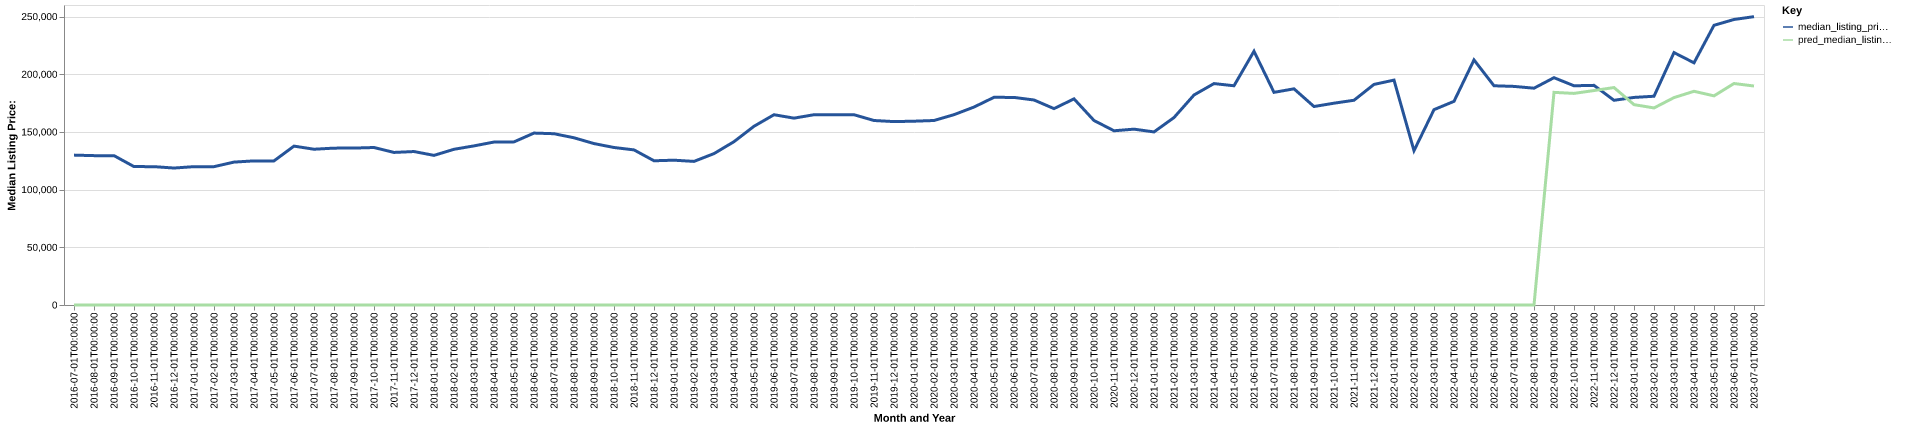

Values plotted in this chart, from the file beside it:
date, time_idx, median_listing_price, thirty_year_interest_rate_five, month, county_name, active_listing_count, median_days_on_market, pred_median_listing_price, month_year
2016-07-01, 0, 129900, 3.72, 7, kankakee, il, 536.0, 77.0, 0, Jul-2016
2016-08-01, 1, 129450, 3.73, 8, kankakee, il, 539.0, 75.0, 0, Aug-2016
2016-09-01, 2, 129450, 3.66, 9, kankakee, il, 531.0, 81.0, 0, Sep-2016
2016-10-01, 3, 119950, 3.64, 10, kankakee, il, 521.0, 79.0, 0, Oct-2016
2016-11-01, 4, 119900, 3.66, 11, kankakee, il, 486.0, 89.0, 0, Nov-2016
2016-12-01, 5, 118700, 3.48, 12, kankakee, il, 465.0, 94.0, 0, Dec-2016
2017-01-01, 6, 119900, 3.45, 1, kankakee, il, 439.0, 106.0, 0, Jan-2017
2017-02-01, 7, 119900, 3.5, 2, kankakee, il, 444.0, 106.0, 0, Feb-2017
2017-03-01, 8, 123850, 3.52, 3, kankakee, il, 452.0, 94.0, 0, Mar-2017
2017-04-01, 9, 124900, 4.03, 4, kankakee, il, 433.0, 66.0, 0, Apr-2017
2017-05-01, 10, 124900, 4.32, 5, kankakee, il, 417.0, 65.0, 0, May-2017
2017-06-01, 11, 137700, 4.2, 6, kankakee, il, 434.0, 65.0, 0, Jun-2017
2017-07-01, 12, 135000, 4.19, 7, kankakee, il, 447.0, 62.0, 0, Jul-2017
2017-08-01, 13, 135950, 4.3, 8, kankakee, il, 452.0, 65.0, 0, Aug-2017
2017-09-01, 14, 136000, 4.1, 9, kankakee, il, 431.0, 68.0, 0, Sep-2017
2017-10-01, 15, 136494, 4.05, 10, kankakee, il, 424.0, 72.0, 0, Oct-2017
2017-11-01, 16, 132225, 3.94, 11, kankakee, il, 400.0, 74.0, 0, Nov-2017
2017-12-01, 17, 133000, 4.03, 12, kankakee, il, 384.0, 81.0, 0, Dec-2017
2018-01-01, 18, 129675, 3.93, 1, kankakee, il, 361.0, 84.0, 0, Jan-2018
2018-02-01, 19, 134950, 3.83, 2, kankakee, il, 353.0, 85.0, 0, Feb-2018
2018-03-01, 20, 137900, 3.94, 3, kankakee, il, 349.0, 72.0, 0, Mar-2018
2018-04-01, 21, 141225, 3.95, 4, kankakee, il, 334.0, 66.0, 0, Apr-2018
2018-05-01, 22, 141375, 3.99, 5, kankakee, il, 350.0, 62.0, 0, May-2018
2018-06-01, 23, 149000, 4.15, 6, kankakee, il, 379.0, 59.0, 0, Jun-2018
2018-07-01, 24, 148450, 4.4, 7, kankakee, il, 384.0, 58.0, 0, Jul-2018
2018-08-01, 25, 144925, 4.46, 8, kankakee, il, 404.0, 58.0, 0, Aug-2018
2018-09-01, 26, 139900, 4.58, 9, kankakee, il, 402.0, 60.0, 0, Sep-2018
2018-10-01, 27, 136500, 4.66, 10, kankakee, il, 434.0, 67.0, 0, Oct-2018
2018-11-01, 28, 134425, 4.62, 11, kankakee, il, 435.0, 73.0, 0, Nov-2018
2018-12-01, 29, 125000, 4.54, 12, kankakee, il, 415.0, 84.0, 0, Dec-2018
2019-01-01, 30, 125500, 4.6, 1, kankakee, il, 379.0, 103.0, 0, Jan-2019
2019-02-01, 31, 124450, 4.72, 2, kankakee, il, 348.0, 113.0, 0, Feb-2019
2019-03-01, 32, 131214, 4.9, 3, kankakee, il, 340.0, 89.0, 0, Mar-2019
2019-04-01, 33, 141550, 4.94, 4, kankakee, il, 323.0, 58.0, 0, Apr-2019
2019-05-01, 34, 154900, 4.75, 5, kankakee, il, 314.0, 58.0, 0, May-2019
2019-06-01, 35, 164900, 4.51, 6, kankakee, il, 334.0, 53.0, 0, Jun-2019
2019-07-01, 36, 161944, 4.41, 7, kankakee, il, 369.0, 54.0, 0, Jul-2019
2019-08-01, 37, 164900, 4.41, 8, kankakee, il, 379.0, 60.0, 0, Aug-2019
2019-09-01, 38, 164900, 4.2, 9, kankakee, il, 383.0, 66.0, 0, Sep-2019
2019-10-01, 39, 164900, 4.14, 10, kankakee, il, 382.0, 71.0, 0, Oct-2019
2019-11-01, 40, 159900, 3.84, 11, kankakee, il, 369.0, 82.0, 0, Nov-2019
2019-12-01, 41, 158950, 3.81, 12, kankakee, il, 345.0, 89.0, 0, Dec-2019
2020-01-01, 42, 159300, 3.75, 1, kankakee, il, 312.0, 95.0, 0, Jan-2020
2020-02-01, 43, 159900, 3.73, 2, kankakee, il, 297.0, 97.0, 0, Feb-2020
2020-03-01, 44, 164950, 3.78, 3, kankakee, il, 298.0, 77.0, 0, Mar-2020
2020-04-01, 45, 171550, 3.75, 4, kankakee, il, 294.0, 78.0, 0, Apr-2020
2020-05-01, 46, 179987, 3.74, 5, kankakee, il, 276.0, 74.0, 0, May-2020
2020-06-01, 47, 179900, 3.72, 6, kankakee, il, 237.0, 68.0, 0, Jun-2020
2020-07-01, 48, 177675, 3.49, 7, kankakee, il, 228.0, 58.0, 0, Jul-2020
2020-08-01, 49, 170200, 3.65, 8, kankakee, il, 208.0, 50.0, 0, Aug-2020
2020-09-01, 50, 178650, 3.33, 9, kankakee, il, 202.0, 51.0, 0, Sep-2020
2020-10-01, 51, 159900, 3.28, 10, kankakee, il, 207.0, 54.0, 0, Oct-2020
2020-11-01, 52, 151000, 3.21, 11, kankakee, il, 184.0, 54.0, 0, Nov-2020
2020-12-01, 53, 152400, 3.07, 12, kankakee, il, 169.0, 64.0, 0, Dec-2020
2021-01-01, 54, 150000, 2.99, 1, kankakee, il, 157.0, 75.0, 0, Jan-2021
2021-02-01, 55, 162450, 2.93, 2, kankakee, il, 129.0, 83.0, 0, Feb-2021
2021-03-01, 56, 182000, 2.88, 3, kankakee, il, 114.0, 60.0, 0, Mar-2021
2021-04-01, 57, 191900, 2.84, 4, kankakee, il, 101.0, 45.0, 0, Apr-2021
2021-05-01, 58, 190000, 2.71, 5, kankakee, il, 110.0, 39.0, 0, May-2021
2021-06-01, 59, 219925, 2.79, 6, kankakee, il, 125.0, 38.0, 0, Jun-2021
... 25 more rows
